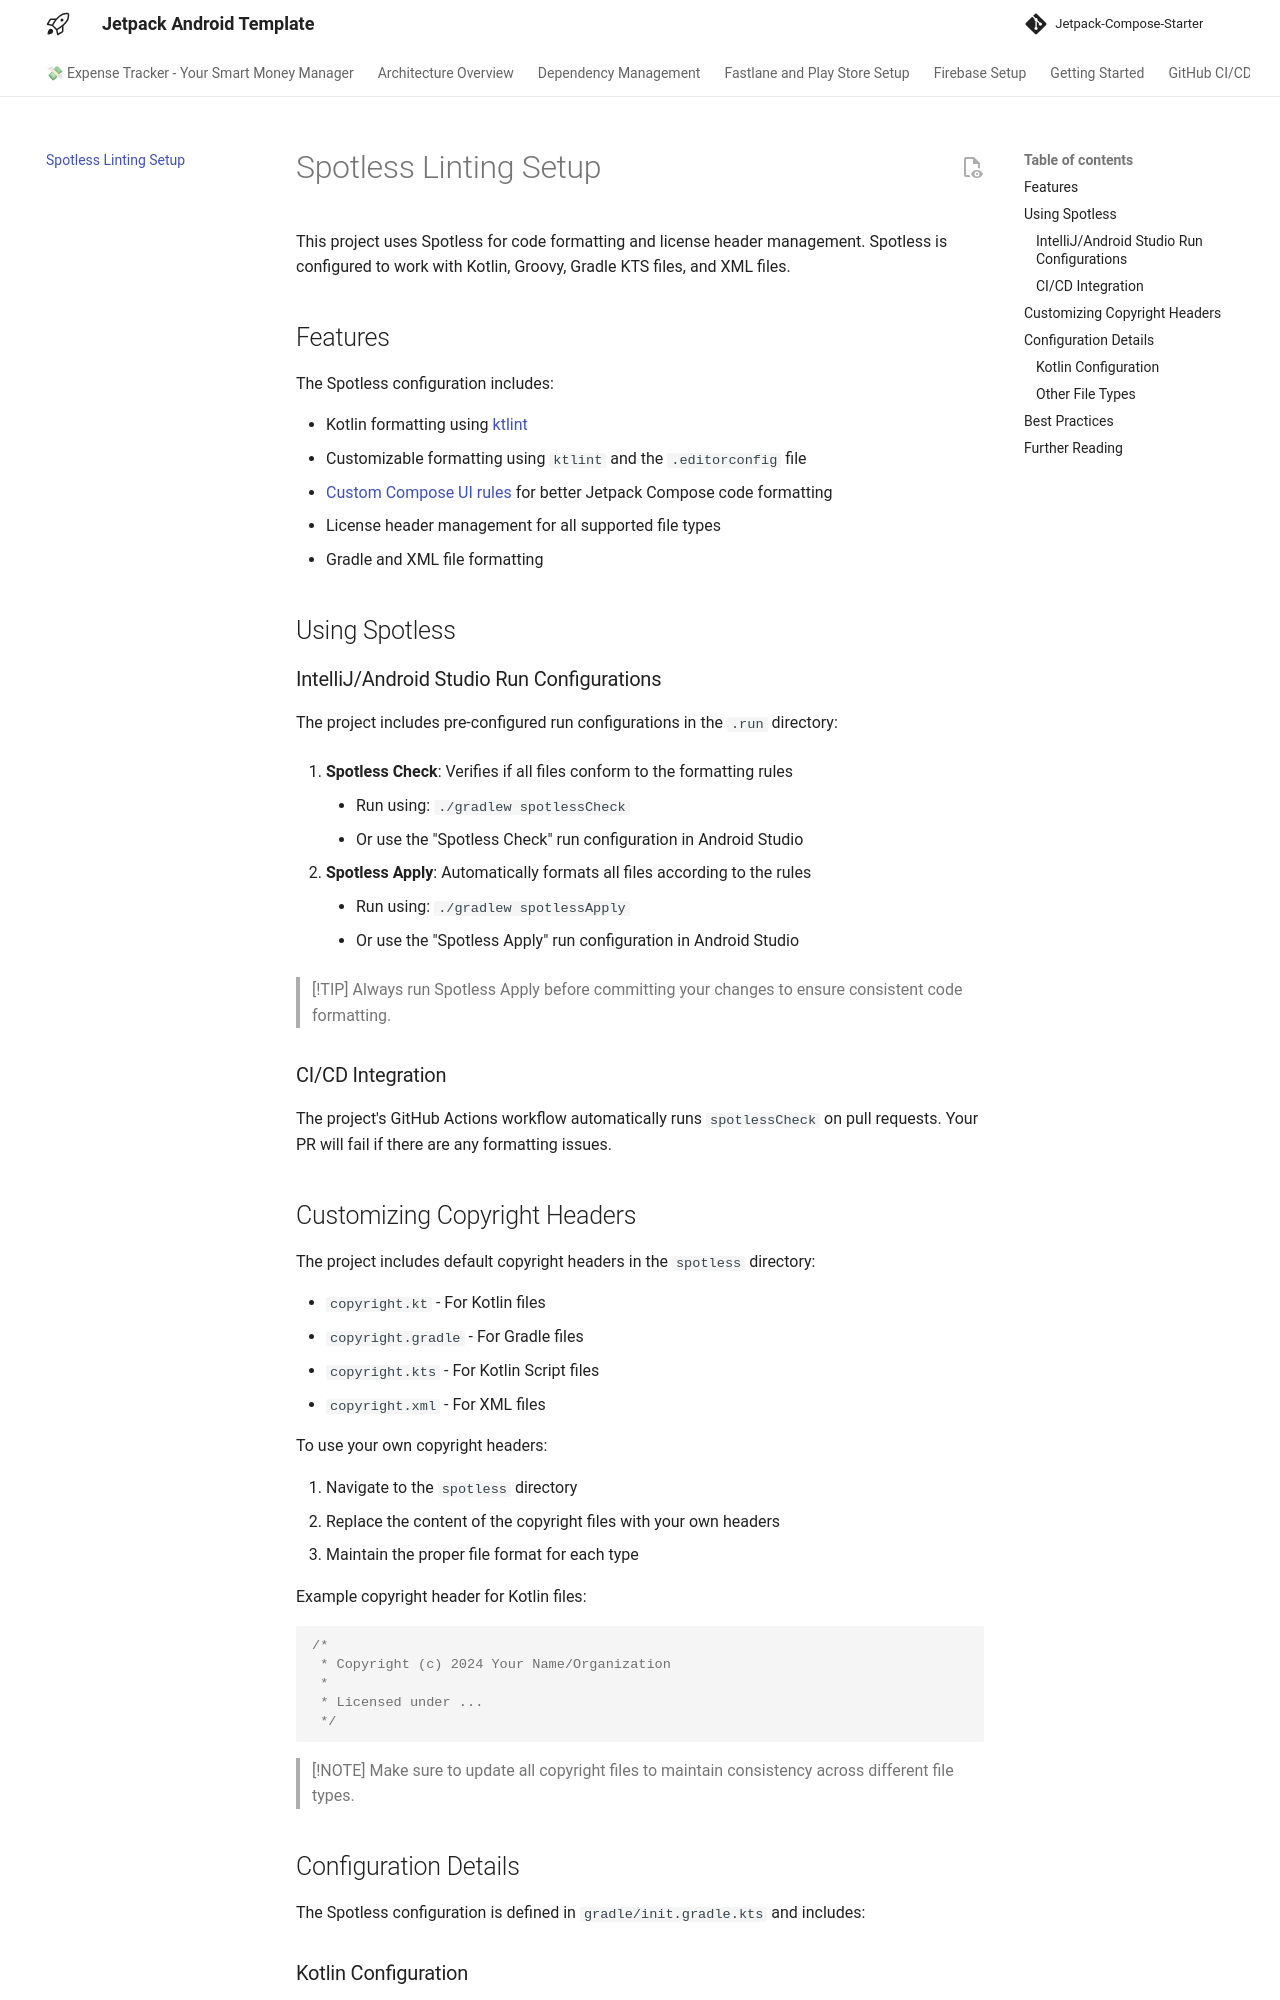

repository: atick-faisal/Expense-Tracker-Android · page: spotless/index.html · generator: mkdocs

# Spotless Linting Setup

This project uses Spotless for code formatting and license header management. Spotless is configured
to work with Kotlin, Groovy, Gradle KTS files, and XML files.

## Features

The Spotless configuration includes:

- Kotlin formatting using [ktlint](https://github.com/pinterest/ktlint)
- Customizable formatting using `ktlint` and the `.editorconfig` file
- [Custom Compose UI rules](https://github.com/mrmans0n/compose-rules?ref=nlopez.io) for better
  Jetpack Compose code formatting
- License header management for all supported file types
- Gradle and XML file formatting

## Using Spotless

### IntelliJ/Android Studio Run Configurations

The project includes pre-configured run configurations in the `.run` directory:

1. **Spotless Check**: Verifies if all files conform to the formatting rules
	- Run using: `./gradlew spotlessCheck`
	- Or use the "Spotless Check" run configuration in Android Studio

2. **Spotless Apply**: Automatically formats all files according to the rules
	- Run using: `./gradlew spotlessApply`
	- Or use the "Spotless Apply" run configuration in Android Studio

> [!TIP]
> Always run Spotless Apply before committing your changes to ensure consistent code formatting.

### CI/CD Integration

The project's GitHub Actions workflow automatically runs `spotlessCheck` on pull requests. Your PR
will fail if there are any formatting issues.

## Customizing Copyright Headers

The project includes default copyright headers in the `spotless` directory:

- `copyright.kt` - For Kotlin files
- `copyright.gradle` - For Gradle files
- `copyright.kts` - For Kotlin Script files
- `copyright.xml` - For XML files

To use your own copyright headers:

1. Navigate to the `spotless` directory
2. Replace the content of the copyright files with your own headers
3. Maintain the proper file format for each type

Example copyright header for Kotlin files:

```kotlin
/*
 * Copyright (c) 2024 Your Name/Organization
 * 
 * Licensed under ...
 */
```

> [!NOTE]
> Make sure to update all copyright files to maintain consistency across different file types.

## Configuration Details

The Spotless configuration is defined in `gradle/init.gradle.kts` and includes:
